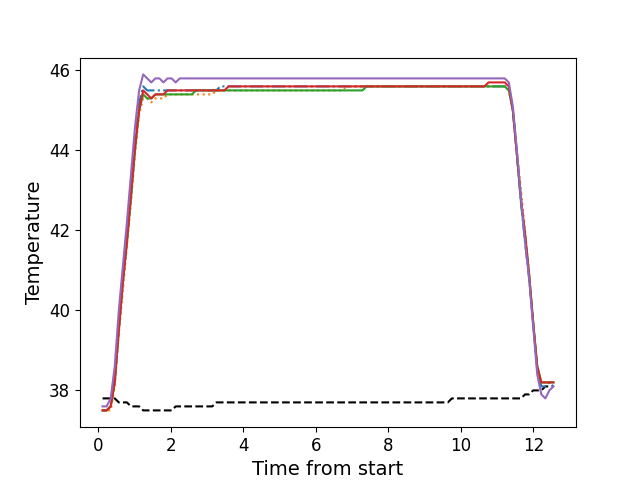

The table this chart was drawn from, first rows:
, times, neutral, z1, z2, z3, z4, z5
0, 0.1136, 37.8, 37.5, 37.5, 37.5, 37.5, 37.6
1, 0.2258, 37.8, 37.5, 37.5, 37.5, 37.5, 37.6
2, 0.3384, 37.8, 37.6, 37.5, 37.6, 37.6, 37.8
3, 0.4503, 37.8, 38.3, 38.1, 38.2, 38.2, 38.6
4, 0.5625, 37.7, 39.6, 39.4, 39.5, 39.5, 40.0
5, 0.6739, 37.7, 40.8, 40.5, 40.7, 40.7, 41.1
6, 0.7856, 37.7, 41.8, 41.6, 41.7, 41.7, 42.2
7, 0.8982, 37.6, 43.0, 42.7, 42.8, 42.9, 43.4
8, 1.01, 37.6, 44.2, 43.9, 44.0, 44.1, 44.6
9, 1.123, 37.6, 45.2, 44.9, 45.0, 45.0, 45.5
10, 1.234, 37.5, 45.6, 45.3, 45.4, 45.5, 45.9
11, 1.346, 37.5, 45.5, 45.3, 45.3, 45.4, 45.8
12, 1.458, 37.5, 45.5, 45.2, 45.3, 45.3, 45.7
13, 1.571, 37.5, 45.5, 45.3, 45.4, 45.4, 45.8
14, 1.682, 37.5, 45.5, 45.3, 45.4, 45.4, 45.8
15, 1.794, 37.5, 45.5, 45.3, 45.4, 45.4, 45.7
16, 1.906, 37.5, 45.5, 45.4, 45.4, 45.5, 45.8
17, 2.019, 37.5, 45.5, 45.4, 45.4, 45.5, 45.8
18, 2.131, 37.6, 45.5, 45.4, 45.4, 45.5, 45.7
19, 2.243, 37.6, 45.5, 45.4, 45.4, 45.5, 45.8
20, 2.355, 37.6, 45.5, 45.4, 45.4, 45.5, 45.8
21, 2.467, 37.6, 45.5, 45.4, 45.4, 45.5, 45.8
22, 2.579, 37.6, 45.5, 45.4, 45.4, 45.5, 45.8
23, 2.691, 37.6, 45.5, 45.4, 45.5, 45.5, 45.8
24, 2.804, 37.6, 45.5, 45.4, 45.5, 45.5, 45.8
25, 2.915, 37.6, 45.5, 45.4, 45.5, 45.5, 45.8
26, 3.027, 37.6, 45.5, 45.4, 45.5, 45.5, 45.8
27, 3.14, 37.6, 45.5, 45.4, 45.5, 45.5, 45.8
28, 3.252, 37.7, 45.5, 45.5, 45.5, 45.5, 45.8
29, 3.364, 37.7, 45.6, 45.5, 45.5, 45.5, 45.8
30, 3.476, 37.7, 45.6, 45.5, 45.5, 45.5, 45.8
31, 3.587, 37.7, 45.6, 45.5, 45.5, 45.6, 45.8
32, 3.7, 37.7, 45.6, 45.5, 45.5, 45.6, 45.8
33, 3.812, 37.7, 45.6, 45.5, 45.5, 45.6, 45.8
34, 3.923, 37.7, 45.6, 45.5, 45.5, 45.6, 45.8
35, 4.036, 37.7, 45.6, 45.5, 45.5, 45.6, 45.8
36, 4.148, 37.7, 45.6, 45.5, 45.5, 45.6, 45.8
37, 4.26, 37.7, 45.6, 45.5, 45.5, 45.6, 45.8
38, 4.372, 37.7, 45.6, 45.5, 45.5, 45.6, 45.8
39, 4.484, 37.7, 45.6, 45.5, 45.5, 45.6, 45.8
40, 4.597, 37.7, 45.6, 45.5, 45.5, 45.6, 45.8
41, 4.708, 37.7, 45.6, 45.5, 45.5, 45.6, 45.8
42, 4.82, 37.7, 45.6, 45.5, 45.5, 45.6, 45.8
43, 4.933, 37.7, 45.6, 45.5, 45.5, 45.6, 45.8
44, 5.044, 37.7, 45.6, 45.5, 45.5, 45.6, 45.8
45, 5.156, 37.7, 45.6, 45.5, 45.5, 45.6, 45.8
46, 5.269, 37.7, 45.6, 45.5, 45.5, 45.6, 45.8
47, 5.381, 37.7, 45.6, 45.5, 45.5, 45.6, 45.8
48, 5.492, 37.7, 45.6, 45.5, 45.5, 45.6, 45.8
49, 5.605, 37.7, 45.6, 45.5, 45.5, 45.6, 45.8
50, 5.717, 37.7, 45.6, 45.5, 45.5, 45.6, 45.8
51, 5.829, 37.7, 45.6, 45.5, 45.5, 45.6, 45.8
52, 5.94, 37.7, 45.6, 45.5, 45.5, 45.6, 45.8
53, 6.053, 37.7, 45.6, 45.5, 45.5, 45.6, 45.8
54, 6.165, 37.7, 45.6, 45.5, 45.5, 45.6, 45.8
55, 6.277, 37.7, 45.6, 45.5, 45.5, 45.6, 45.8
56, 6.389, 37.7, 45.6, 45.5, 45.5, 45.6, 45.8
57, 6.501, 37.7, 45.6, 45.5, 45.5, 45.6, 45.8
58, 6.613, 37.7, 45.6, 45.5, 45.5, 45.6, 45.8
59, 6.725, 37.7, 45.6, 45.5, 45.5, 45.6, 45.8
... 52 more rows
